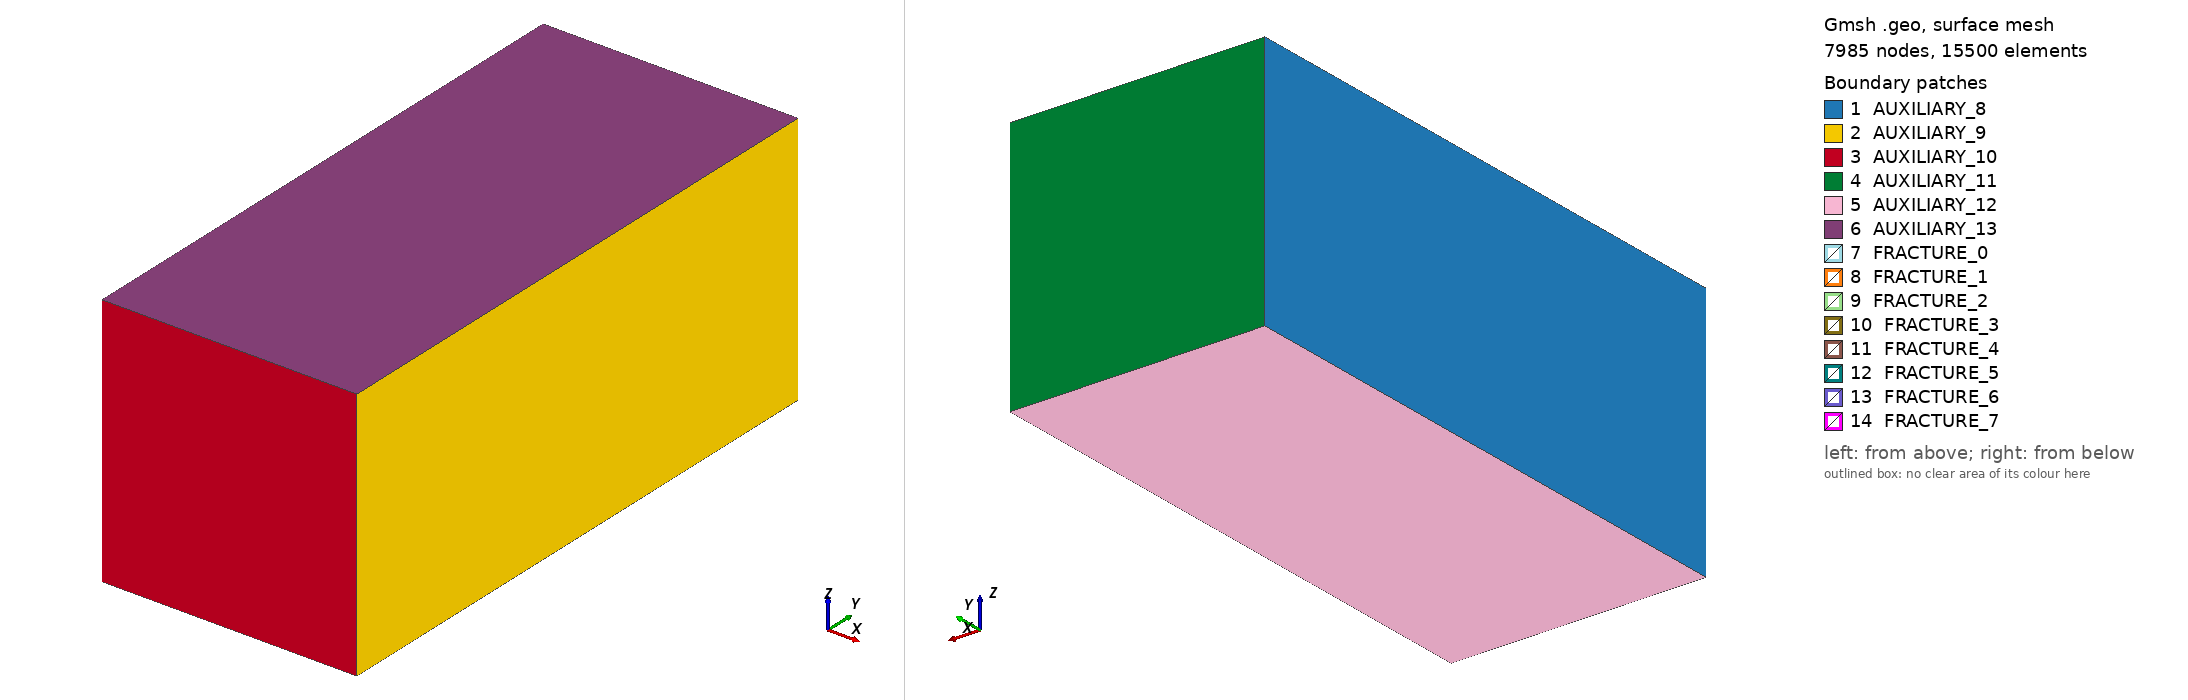

Gmsh geometry script, surface-meshed: 7985 nodes, 15500 surface elements. Boundary patches (legend numbers): 1 AUXILIARY_8, 2 AUXILIARY_9, 3 AUXILIARY_10, 4 AUXILIARY_11, 5 AUXILIARY_12, 6 AUXILIARY_13, 7 FRACTURE_0, 8 FRACTURE_1, 9 FRACTURE_2, 10 FRACTURE_3, 11 FRACTURE_4, 12 FRACTURE_5, 13 FRACTURE_6, 14 FRACTURE_7. Left view from above one corner, right view from below the opposite corner. Legend entries are the model's physical surfaces. The drawing asked Gmsh for element sizes between 1% and 20% of the model's largest extent; the script's own settings can give other sizes.

=== mildly_complex_101912.geo (drawn) ===
Geometry.Tolerance = 3.33333333333e-05;

// Mesh size parameters. Roughly grouped into classes with aparently similar geometric complexity.
// Feel free to refine this.

// Domain corners
h_domain = 0.07;

// Fracture 1, left (low x) and right ends
h_1_left = 0.05;
h_1_right = 0.05;

// Fracture 2
h_2 = 0.05;

// Intersection of 1 and 2
h_1_2 = 0.05;

// Intersection of fractures 1 and 3
h_1_3 = 0.025;
// Other points on fracture 3
h_3 = 0.05;

// Points on fracture 4, close to f1 and far away
h_4_close = 0.025;
h_4_away = 0.05;

// Endpoints of fractures 5 and 6. Not intersection (below)
h_5_6 = 0.04;
// Intersection between 5 and 6
h_5_6_isect = 0.025;

// Intersection of 1 with 5 and 6
h_1_5_6 = 0.025;

// Fracture 7
h_7 = 0.04;
// Fracture 8
h_8 = 0.04;
// Intersection between 1 and 7 and 8
h_1_7 = 0.03;
h_1_8 = 0.03;

// Define points
ymax = 2.25;

// Fracture 1
p0 = newp; Point(p0) = {0.05, 0.25, 0.5, h_1_left };
p1 = newp; Point(p1) = {0.95, 0.25, 0.5, h_1_left };
p2 = newp; Point(p2) = {0.95, 2.0, 0.5, h_1_right };
p3 = newp; Point(p3) = {0.05, 2.0, 0.5, h_1_right };
// Fracture 2
p4 = newp; Point(p4) = {0.5, 0.05, 0.95, h_2 };
p5 = newp; Point(p5) = {0.5, 0.05, 0.05, h_2 };
p6 = newp; Point(p6) = {0.5, 0.3, 0.05, h_2 };
p7 = newp; Point(p7) = {0.5, 0.3, 0.95, h_2 };
// Intersection of fracture 1 and fracture 3
p8 = newp; Point(p8) = {0.05, 1.0, 0.5, h_1_3 };
p9 = newp; Point(p9) = {0.95, 1.0, 0.5, h_1_3 };
// Other points of fracture 3
p10 = newp; Point(p10) = {0.95, 2.2, 0.85, h_3 };
p11 = newp; Point(p11) = {0.05, 2.2, 0.85, h_3 };
// Fracture 4
p12 = newp; Point(p12) = {0.05, 1.0, 0.48, h_4_close };
p13 = newp; Point(p13) = {0.95, 1.0, 0.48, h_4_close };
p14 = newp; Point(p14) = {0.95, 2.2, 0.14, h_4_away };
p15 = newp; Point(p15) = {0.05, 2.2, 0.14, h_4_away };
// Fractures 5 and 6
p16 = newp; Point(p16) = {0.23, 1.9, 0.3, h_5_6};
p17 = newp; Point(p17) = {0.23, 1.9, 0.7, h_5_6};
p18 = newp; Point(p18) = {0.17, 2.2, 0.7, h_5_6};
p19 = newp; Point(p19) = {0.17, 2.2, 0.3, h_5_6};
p20 = newp; Point(p20) = {0.17, 1.9, 0.3, h_5_6};
p21 = newp; Point(p21) = {0.17, 1.9, 0.7, h_5_6};
p22 = newp; Point(p22) = {0.23, 2.2, 0.7, h_5_6};
p23 = newp; Point(p23) = {0.23, 2.2, 0.3, h_5_6};
// Fracture 7
p24 = newp; Point(p24) = {.77, 1.9, 0.3, h_7 };
p25 = newp; Point(p25) = {.77, 1.9, 0.7, h_7 };
p26 = newp; Point(p26) = {.77, 2.2, 0.7, h_7 };
p27 = newp; Point(p27) = {.77, 2.2, 0.3, h_7 };
// Fracture 8
p28 = newp; Point(p28) = {0.83, 1.9, 0.3, h_8 };
p29 = newp; Point(p29) = {0.83, 1.9, 0.7, h_8 };
p30 = newp; Point(p30) = {0.83, 2.2, 0.7, h_8 };
p31 = newp; Point(p31) = {0.83, 2.2, 0.3, h_8 };
// Domain corners
p32 = newp; Point(p32) = {0.0, 0.0, 1.0, h_domain };
p33 = newp; Point(p33) = {0.0, 0.0, 0.0, h_domain };
p34 = newp; Point(p34) = {0.0, ymax, 0.0, h_domain };
p35 = newp; Point(p35) = {0.0, ymax, 1.0, h_domain };
p36 = newp; Point(p36) = {1.0, 0.0, 1.0, h_domain };
p37 = newp; Point(p37) = {1.0, 0.0, 0.0, h_domain };
p38 = newp; Point(p38) = {1.0, ymax, 0.0, h_domain };
p39 = newp; Point(p39) = {1.0, ymax, 1.0, h_domain };
// Intersection of Fracture 1 and 2
p40 = newp; Point(p40) = {0.5, 0.3, 0.5, h_1_2 };
p41 = newp; Point(p41) = {0.5, 0.25, 0.5, h_1_2 };
// Intersections between 1 and 5 and 6
p42 = newp; Point(p42) = {0.23, 1.9, 0.5, h_1_5_6 };
p43 = newp; Point(p43) = {0.21, 2.0, 0.5, h_1_5_6 };
p44 = newp; Point(p44) = {0.17, 1.9, 0.5, h_1_5_6 };
p45 = newp; Point(p45) = {0.19, 2.0, 0.5, h_1_5_6 };
// Intersections between 1 and 7 and 8, respectively
p46 = newp; Point(p46) = {0.77, 1.9, 0.5, h_1_7 };
p47 = newp; Point(p47) = {0.77, 2.0, 0.5, h_1_7 };
p48 = newp; Point(p48) = {0.83, 1.9, 0.5, h_1_8 };
p49 = newp; Point(p49) = {0.83, 2.0, 0.5, h_1_8 };
// Intersection of 5 and 6
p50 = newp; Point(p50) = {0.2, 2.05, 0.7, h_5_6_isect };
p51 = newp; Point(p51) = {0.2, 2.05, 0.3, h_5_6_isect };

// Points added to the domain boundaries to allow specification of boundary conditions
pin00 = newp; Point(pin00) = {0., 0., 0.333333, h_domain};
pin01 = newp; Point(pin01) = {0., 0., 0.666667, h_domain};
pin11 = newp; Point(pin11) = {1., 0., 0.666667, h_domain};
pin10 = newp; Point(pin10) = {1., 0., 0.333333, h_domain};
pout00 = newp; Point(pout00) = {0., ymax, 0.333333, h_domain};
pout01 = newp; Point(pout01) = {0., ymax, 0.666667, h_domain};
pout11 = newp; Point(pout11) = {1., ymax, 0.666667, h_domain};
pout10 = newp; Point(pout10) = {1., ymax, 0.333333, h_domain};

// End of point specification

// Define lines 
frac_line_0= newl; Line(frac_line_0) = {p0, p8};
Physical Line("FRACTURE_TIP_0") = {frac_line_0};

frac_line_1= newl; Line(frac_line_1) = {p0, p41};
Physical Line("FRACTURE_TIP_1") = {frac_line_1};

frac_line_2= newl; Line(frac_line_2) = {p1, p9};
Physical Line("FRACTURE_TIP_2") = {frac_line_2};

frac_line_3= newl; Line(frac_line_3) = {p1, p41};
Physical Line("FRACTURE_TIP_3") = {frac_line_3};

frac_line_4= newl; Line(frac_line_4) = {p2, p9};
Physical Line("FRACTURE_TIP_4") = {frac_line_4};

frac_line_5= newl; Line(frac_line_5) = {p2, p49};
Physical Line("FRACTURE_TIP_5") = {frac_line_5};

frac_line_6= newl; Line(frac_line_6) = {p3, p8};
Physical Line("FRACTURE_TIP_6") = {frac_line_6};

frac_line_7= newl; Line(frac_line_7) = {p3, p45};
Physical Line("FRACTURE_TIP_7") = {frac_line_7};

frac_line_8= newl; Line(frac_line_8) = {p4, p5};
Physical Line("FRACTURE_TIP_8") = {frac_line_8};

frac_line_9= newl; Line(frac_line_9) = {p4, p7};
Physical Line("FRACTURE_TIP_9") = {frac_line_9};

frac_line_10= newl; Line(frac_line_10) = {p5, p6};
Physical Line("FRACTURE_TIP_10") = {frac_line_10};

frac_line_11= newl; Line(frac_line_11) = {p6, p40};
Physical Line("FRACTURE_TIP_11") = {frac_line_11};

frac_line_12= newl; Line(frac_line_12) = {p7, p40};
Physical Line("FRACTURE_TIP_12") = {frac_line_12};

frac_line_13= newl; Line(frac_line_13) = {p8, p9};
Physical Line("FRACTURE_LINE_13") = {frac_line_13};

frac_line_14= newl; Line(frac_line_14) = {p8, p11};
Physical Line("FRACTURE_TIP_14") = {frac_line_14};

frac_line_15= newl; Line(frac_line_15) = {p9, p10};
Physical Line("FRACTURE_TIP_15") = {frac_line_15};

frac_line_16= newl; Line(frac_line_16) = {p10, p11};
Physical Line("FRACTURE_TIP_16") = {frac_line_16};

frac_line_17= newl; Line(frac_line_17) = {p12, p13};
Physical Line("FRACTURE_TIP_17") = {frac_line_17};

frac_line_18= newl; Line(frac_line_18) = {p12, p15};
Physical Line("FRACTURE_TIP_18") = {frac_line_18};

frac_line_19= newl; Line(frac_line_19) = {p13, p14};
Physical Line("FRACTURE_TIP_19") = {frac_line_19};

frac_line_20= newl; Line(frac_line_20) = {p14, p15};
Physical Line("FRACTURE_TIP_20") = {frac_line_20};

frac_line_21= newl; Line(frac_line_21) = {p16, p42};
Physical Line("FRACTURE_TIP_21") = {frac_line_21};

frac_line_22= newl; Line(frac_line_22) = {p16, p51};
Physical Line("FRACTURE_TIP_22") = {frac_line_22};

frac_line_23= newl; Line(frac_line_23) = {p17, p42};
Physical Line("FRACTURE_TIP_23") = {frac_line_23};

frac_line_24= newl; Line(frac_line_24) = {p17, p50};
Physical Line("FRACTURE_TIP_24") = {frac_line_24};

frac_line_25= newl; Line(frac_line_25) = {p18, p19};
Physical Line("FRACTURE_TIP_25") = {frac_line_25};

frac_line_26= newl; Line(frac_line_26) = {p18, p50};
Physical Line("FRACTURE_TIP_26") = {frac_line_26};

frac_line_27= newl; Line(frac_line_27) = {p19, p51};
Physical Line("FRACTURE_TIP_27") = {frac_line_27};

frac_line_28= newl; Line(frac_line_28) = {p20, p44};
Physical Line("FRACTURE_TIP_28") = {frac_line_28};

frac_line_29= newl; Line(frac_line_29) = {p20, p51};
Physical Line("FRACTURE_TIP_29") = {frac_line_29};

frac_line_30= newl; Line(frac_line_30) = {p21, p44};
Physical Line("FRACTURE_TIP_30") = {frac_line_30};

frac_line_31= newl; Line(frac_line_31) = {p21, p50};
Physical Line("FRACTURE_TIP_31") = {frac_line_31};

frac_line_32= newl; Line(frac_line_32) = {p22, p23};
Physical Line("FRACTURE_TIP_32") = {frac_line_32};

frac_line_33= newl; Line(frac_line_33) = {p22, p50};
Physical Line("FRACTURE_TIP_33") = {frac_line_33};

frac_line_34= newl; Line(frac_line_34) = {p23, p51};
Physical Line("FRACTURE_TIP_34") = {frac_line_34};

frac_line_35= newl; Line(frac_line_35) = {p24, p27};
Physical Line("FRACTURE_TIP_35") = {frac_line_35};

frac_line_36= newl; Line(frac_line_36) = {p24, p46};
Physical Line("FRACTURE_TIP_36") = {frac_line_36};

frac_line_37= newl; Line(frac_line_37) = {p25, p26};
Physical Line("FRACTURE_TIP_37") = {frac_line_37};

frac_line_38= newl; Line(frac_line_38) = {p25, p46};
Physical Line("FRACTURE_TIP_38") = {frac_line_38};

frac_line_39= newl; Line(frac_line_39) = {p26, p27};
Physical Line("FRACTURE_TIP_39") = {frac_line_39};

frac_line_40= newl; Line(frac_line_40) = {p28, p31};
Physical Line("FRACTURE_TIP_40") = {frac_line_40};

frac_line_41= newl; Line(frac_line_41) = {p28, p48};
Physical Line("FRACTURE_TIP_41") = {frac_line_41};

frac_line_42= newl; Line(frac_line_42) = {p29, p30};
Physical Line("FRACTURE_TIP_42") = {frac_line_42};

frac_line_43= newl; Line(frac_line_43) = {p29, p48};
Physical Line("FRACTURE_TIP_43") = {frac_line_43};

frac_line_44= newl; Line(frac_line_44) = {p30, p31};
Physical Line("FRACTURE_TIP_44") = {frac_line_44};

frac_line_45= newl; Line(frac_line_45) = {p32, pin01};
Physical Line("AUXILIARY_LINE_45") = {frac_line_45};
frac_line_45_1= newl; Line(frac_line_45_1) = {pin01, pin00};
Physical Line("AUXILIARY_LINE_45_1") = {frac_line_45_1};
frac_line_45_2= newl; Line(frac_line_45_2) = {pin00, p33};
Physical Line("AUXILIARY_LINE_45_2") = {frac_line_45_2};

frac_line_46= newl; Line(frac_line_46) = {p32, p35};
Physical Line("AUXILIARY_LINE_46") = {frac_line_46};

frac_line_47= newl; Line(frac_line_47) = {p32, p36};
Physical Line("AUXILIARY_LINE_47") = {frac_line_47};

frac_line_48= newl; Line(frac_line_48) = {p33, p34};
Physical Line("AUXILIARY_LINE_48") = {frac_line_48};

frac_line_49= newl; Line(frac_line_49) = {p33, p37};
Physical Line("AUXILIARY_LINE_49") = {frac_line_49};

frac_line_50= newl; Line(frac_line_50) = {p34, pout00};
Physical Line("AUXILIARY_LINE_50") = {frac_line_50};
frac_line_50_1= newl; Line(frac_line_50_1) = {pout00, pout01};
Physical Line("AUXILIARY_LINE_50_1") = {frac_line_50_1};
frac_line_50_2= newl; Line(frac_line_50_2) = {pout01, p35};
Physical Line("AUXILIARY_LINE_50_2") = {frac_line_50_1};

frac_line_51= newl; Line(frac_line_51) = {p34, p38};
Physical Line("AUXILIARY_LINE_51") = {frac_line_51};

frac_line_52= newl; Line(frac_line_52) = {p35, p39};
Physical Line("AUXILIARY_LINE_52") = {frac_line_52};

frac_line_53= newl; Line(frac_line_53) = {p36, pin11};
Physical Line("AUXILIARY_LINE_53") = {frac_line_53};
frac_line_53_1= newl; Line(frac_line_53_1) = {pin11, pin10};
Physical Line("AUXILIARY_LINE_53_1") = {frac_line_53_1};
frac_line_53_2= newl; Line(frac_line_53_2) = {pin10, p37};
Physical Line("AUXILIARY_LINE_53_2") = {frac_line_53_2};

frac_line_54= newl; Line(frac_line_54) = {p36, p39};
Physical Line("AUXILIARY_LINE_54") = {frac_line_54};

frac_line_55= newl; Line(frac_line_55) = {p37, p38};
Physical Line("AUXILIARY_LINE_55") = {frac_line_55};

frac_line_56= newl; Line(frac_line_56) = {p38, pout10};
Physical Line("AUXILIARY_LINE_56") = {frac_line_56};
frac_line_56_1= newl; Line(frac_line_56_1) = {pout10, pout11};
Physical Line("AUXILIARY_LINE_56_1") = {frac_line_56_1};
frac_line_56_2= newl; Line(frac_line_56_2) = {pout11, p39};
Physical Line("AUXILIARY_LINE_56_2") = {frac_line_56_2};

frac_line_57= newl; Line(frac_line_57) = {p40, p41};
Physical Line("FRACTURE_LINE_57") = {frac_line_57};

frac_line_58= newl; Line(frac_line_58) = {p42, p43};
Physical Line("FRACTURE_LINE_58") = {frac_line_58};

frac_line_59= newl; Line(frac_line_59) = {p43, p45};
Physical Line("FRACTURE_TIP_59") = {frac_line_59};

frac_line_60= newl; Line(frac_line_60) = {p43, p47};
Physical Line("FRACTURE_TIP_60") = {frac_line_60};

frac_line_61= newl; Line(frac_line_61) = {p44, p45};
Physical Line("FRACTURE_LINE_61") = {frac_line_61};

frac_line_62= newl; Line(frac_line_62) = {p46, p47};
Physical Line("FRACTURE_LINE_62") = {frac_line_62};

frac_line_63= newl; Line(frac_line_63) = {p47, p49};
Physical Line("FRACTURE_TIP_63") = {frac_line_63};

frac_line_64= newl; Line(frac_line_64) = {p48, p49};
Physical Line("FRACTURE_LINE_64") = {frac_line_64};

frac_line_65= newl; Line(frac_line_65) = {p50, p51};
Physical Line("FRACTURE_LINE_65") = {frac_line_65};


in_line_low = newl; Line(in_line_low) = {pin00, pin10};
Physical Line("InLineLow") = {in_line_low};
in_line_hi = newl; Line(in_line_hi) = {pin01, pin11};
Physical Line("InLineHigh") = {in_line_hi};
out_line_low = newl; Line(out_line_low) = {pout00, pout10};
Physical Line("OutLineLow") = {out_line_low};
out_line_hi = newl; Line(out_line_hi) = {pout01, pout11};
Physical Line("OutLineHigh") = {out_line_hi};

// End of line specification 

// Start domain specification
frac_loop_8 = newll; 
Line Loop(frac_loop_8) = { frac_line_45, frac_line_45_1, frac_line_45_2, frac_line_48, frac_line_50, frac_line_50_1, frac_line_50_2, -frac_line_46};
auxiliary_8 = news; Plane Surface(auxiliary_8) = {frac_loop_8};
Physical Surface("AUXILIARY_8") = {auxiliary_8};

frac_loop_9 = newll; 
Line Loop(frac_loop_9) = { frac_line_53, frac_line_53_1, frac_line_53_2, frac_line_55, frac_line_56, frac_line_56_1, frac_line_56_2, -frac_line_54};
auxiliary_9 = news; Plane Surface(auxiliary_9) = {frac_loop_9};
Physical Surface("AUXILIARY_9") = {auxiliary_9};

frac_loop_10 = newll; 
Line Loop(frac_loop_10) = { frac_line_45,frac_line_45_1 ,frac_line_45_2, frac_line_49, -frac_line_53, -frac_line_53_1, -frac_line_53_2, -frac_line_47};
auxiliary_10 = news; Plane Surface(auxiliary_10) = {frac_loop_10};
Physical Surface("AUXILIARY_10") = {auxiliary_10};

frac_loop_11 = newll; 
Line Loop(frac_loop_11) = { frac_line_50, frac_line_50_1, frac_line_50_2, frac_line_52, -frac_line_56, -frac_line_56_1, -frac_line_56_2, -frac_line_51};
auxiliary_11 = news; Plane Surface(auxiliary_11) = {frac_loop_11};
Physical Surface("AUXILIARY_11") = {auxiliary_11};

frac_loop_12 = newll; 
Line Loop(frac_loop_12) = { frac_line_48, frac_line_51, -frac_line_55, -frac_line_49};
auxiliary_12 = news; Plane Surface(auxiliary_12) = {frac_loop_12};
Physical Surface("AUXILIARY_12") = {auxiliary_12};

frac_loop_13 = newll; 
Line Loop(frac_loop_13) = { frac_line_46, frac_line_52, -frac_line_54, -frac_line_47};
auxiliary_13 = news; Plane Surface(auxiliary_13) = {frac_loop_13};
Physical Surface("AUXILIARY_13") = {auxiliary_13};

domain_loop = newsl;
Surface Loop(domain_loop) = {auxiliary_8,auxiliary_9,auxiliary_10,auxiliary_11,auxiliary_12,auxiliary_13};
Volume(1) = {domain_loop};
Physical Volume("DOMAIN") = {1};
// End of domain specification

// Start fracture specification
frac_loop_0 = newll; 
Line Loop(frac_loop_0) = { frac_line_0, -frac_line_6, frac_line_7, -frac_line_59, frac_line_60, frac_line_63, -frac_line_5, frac_line_4, -frac_line_2, frac_line_3, -frac_line_1};
fracture_0 = news; Plane Surface(fracture_0) = {frac_loop_0};
Physical Surface("FRACTURE_0") = {fracture_0};
Surface{fracture_0} In Volume{1};

Line{frac_line_13} In Surface{fracture_0};
Line{frac_line_57} In Surface{fracture_0};
Line{frac_line_58} In Surface{fracture_0};
Line{frac_line_61} In Surface{fracture_0};
Line{frac_line_62} In Surface{fracture_0};
Line{frac_line_64} In Surface{fracture_0};

frac_loop_1 = newll; 
Line Loop(frac_loop_1) = { frac_line_8, frac_line_10, frac_line_11, -frac_line_12, -frac_line_9};
fracture_1 = news; Plane Surface(fracture_1) = {frac_loop_1};
Physical Surface("FRACTURE_1") = {fracture_1};
Surface{fracture_1} In Volume{1};

Line{frac_line_57} In Surface{fracture_1};

frac_loop_2 = newll; 
Line Loop(frac_loop_2) = { frac_line_13, frac_line_15, frac_line_16, -frac_line_14};
fracture_2 = news; Plane Surface(fracture_2) = {frac_loop_2};
Physical Surface("FRACTURE_2") = {fracture_2};
Surface{fracture_2} In Volume{1};


frac_loop_3 = newll; 
Line Loop(frac_loop_3) = { frac_line_17, frac_line_19, frac_line_20, -frac_line_18};
fracture_3 = news; Plane Surface(fracture_3) = {frac_loop_3};
Physical Surface("FRACTURE_3") = {fracture_3};
Surface{fracture_3} In Volume{1};


frac_loop_4 = newll; 
Line Loop(frac_loop_4) = { frac_line_21, -frac_line_23, frac_line_24, -frac_line_26, frac_line_25, frac_line_27, -frac_line_22};
fracture_4 = news; Plane Surface(fracture_4) = {frac_loop_4};
Physical Surface("FRACTURE_4") = {fracture_4};
Surface{fracture_4} In Volume{1};

Line{frac_line_58} In Surface{fracture_4};
Line{frac_line_65} In Surface{fracture_4};

frac_loop_5 = newll; 
Line Loop(frac_loop_5) = { frac_line_28, -frac_line_30, frac_line_31, -frac_line_33, frac_line_32, frac_line_34, -frac_line_29};
fracture_5 = news; Plane Surface(fracture_5) = {frac_loop_5};
Physical Surface("FRACTURE_5") = {fracture_5};
Surface{fracture_5} In Volume{1};

Line{frac_line_61} In Surface{fracture_5};
Line{frac_line_65} In Surface{fracture_5};

frac_loop_6 = newll; 
Line Loop(frac_loop_6) = { frac_line_35, -frac_line_39, -frac_line_37, frac_line_38, -frac_line_36};
fracture_6 = news; Plane Surface(fracture_6) = {frac_loop_6};
Physical Surface("FRACTURE_6") = {fracture_6};
Surface{fracture_6} In Volume{1};

Line{frac_line_62} In Surface{fracture_6};

frac_loop_7 = newll; 
Line Loop(frac_loop_7) = { frac_line_40, -frac_line_44, -frac_line_42, frac_line_43, -frac_line_41};
fracture_7 = news; Plane Surface(fracture_7) = {frac_loop_7};
Physical Surface("FRACTURE_7") = {fracture_7};
Surface{fracture_7} In Volume{1};

Line{frac_line_64} In Surface{fracture_7};

// Lines on in and outlet boundary
Line{in_line_low} In Surface{auxiliary_10};
Line{in_line_hi} In Surface{auxiliary_10};
Line{out_line_low} In Surface{auxiliary_11};
Line{out_line_hi} In Surface{auxiliary_11};


// End of fracture specification

// Start physical point specification
// End of physical point specification
